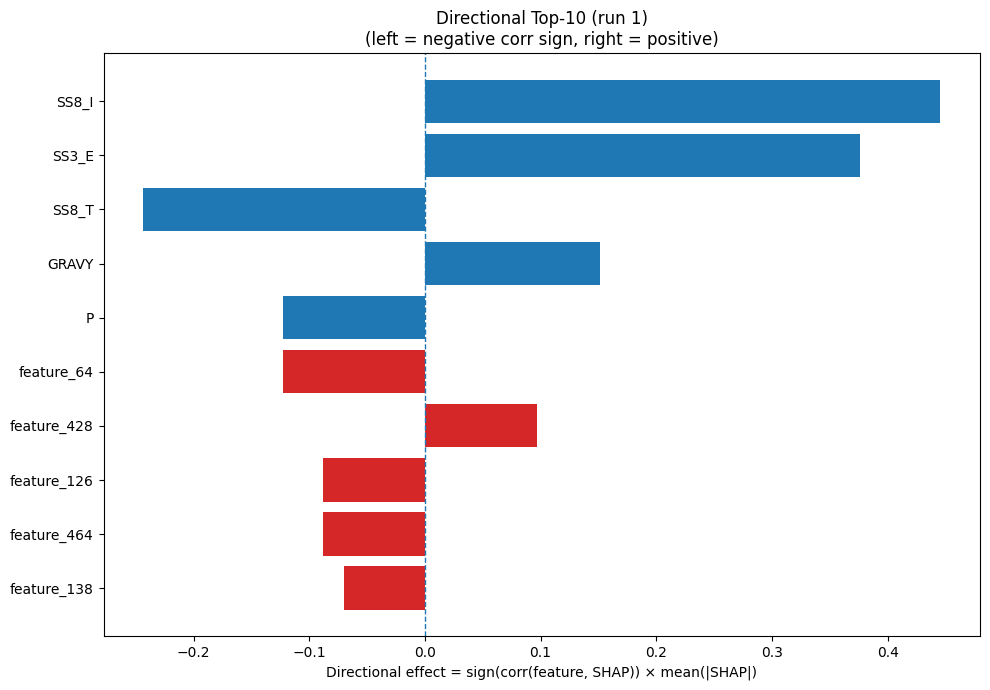

Source data for this figure (header and first rows):
Index, Feature, CorrSign, MeanAbsSHAP, DirectionalEffect
26, SS8_I, 1.0, 0.4454, 0.4454
21, SS3_E, 1.0, 0.3762, 0.3762
28, SS8_T, -1.0, 0.2433, -0.2433
32, GRAVY, 1.0, 0.1515, 0.1515
12, P, -1.0, 0.1228, -0.1228
64, feature_64, -1.0, 0.1223, -0.1223
428, feature_428, 1.0, 0.09673, 0.09673
126, feature_126, -1.0, 0.0881, -0.0881
464, feature_464, -1.0, 0.08808, -0.08808
138, feature_138, -1.0, 0.06985, -0.06985
330, feature_330, -1.0, 0.06807, -0.06807
407, feature_407, 1.0, 0.06615, 0.06615
456, feature_456, -1.0, 0.06351, -0.06351
169, feature_169, -1.0, 0.06291, -0.06291
128, feature_128, 1.0, 0.0616, 0.0616
0, A, -1.0, 0.05587, -0.05587
15, S, -1.0, 0.0536, -0.0536
218, feature_218, -1.0, 0.05355, -0.05355
62, feature_62, 1.0, 0.05195, 0.05195
260, feature_260, 1.0, 0.05024, 0.05024
416, feature_416, 1.0, 0.05012, 0.05012
411, feature_411, 1.0, 0.04495, 0.04495
246, feature_246, -1.0, 0.0438, -0.0438
479, feature_479, -1.0, 0.04281, -0.04281
372, feature_372, -1.0, 0.04103, -0.04103
331, feature_331, -1.0, 0.04058, -0.04058
470, feature_470, -1.0, 0.04005, -0.04005
71, feature_71, 1.0, 0.03825, 0.03825
171, feature_171, -1.0, 0.03804, -0.03804
259, feature_259, -1.0, 0.03457, -0.03457
279, feature_279, 1.0, 0.03299, 0.03299
30, SS8_-, -1.0, 0.03283, -0.03283
390, feature_390, -1.0, 0.03186, -0.03186
356, feature_356, 1.0, 0.03178, 0.03178
82, feature_82, -1.0, 0.03108, -0.03108
301, feature_301, -1.0, 0.03068, -0.03068
167, feature_167, 1.0, 0.02799, 0.02799
329, feature_329, -1.0, 0.0279, -0.0279
153, feature_153, -1.0, 0.02668, -0.02668
4, F, 1.0, 0.02596, 0.02596
241, feature_241, -1.0, 0.02562, -0.02562
96, feature_96, -1.0, 0.0256, -0.0256
220, feature_220, 1.0, 0.02532, 0.02532
180, feature_180, -1.0, 0.02511, -0.02511
118, feature_118, -1.0, 0.02483, -0.02483
351, feature_351, -1.0, 0.02422, -0.02422
214, feature_214, -1.0, 0.02411, -0.02411
91, feature_91, 1.0, 0.02301, 0.02301
74, feature_74, 1.0, 0.02294, 0.02294
380, feature_380, 1.0, 0.02238, 0.02238
478, feature_478, -1.0, 0.02229, -0.02229
373, feature_373, 1.0, 0.02222, 0.02222
86, feature_86, -1.0, 0.02208, -0.02208
207, feature_207, -1.0, 0.02194, -0.02194
23, SS8_H, -1.0, 0.02192, -0.02192
473, feature_473, 1.0, 0.02191, 0.02191
327, feature_327, 1.0, 0.02153, 0.02153
231, feature_231, -1.0, 0.02148, -0.02148
409, feature_409, -1.0, 0.02126, -0.02126
115, feature_115, 1.0, 0.02095, 0.02095
... 420 more rows
